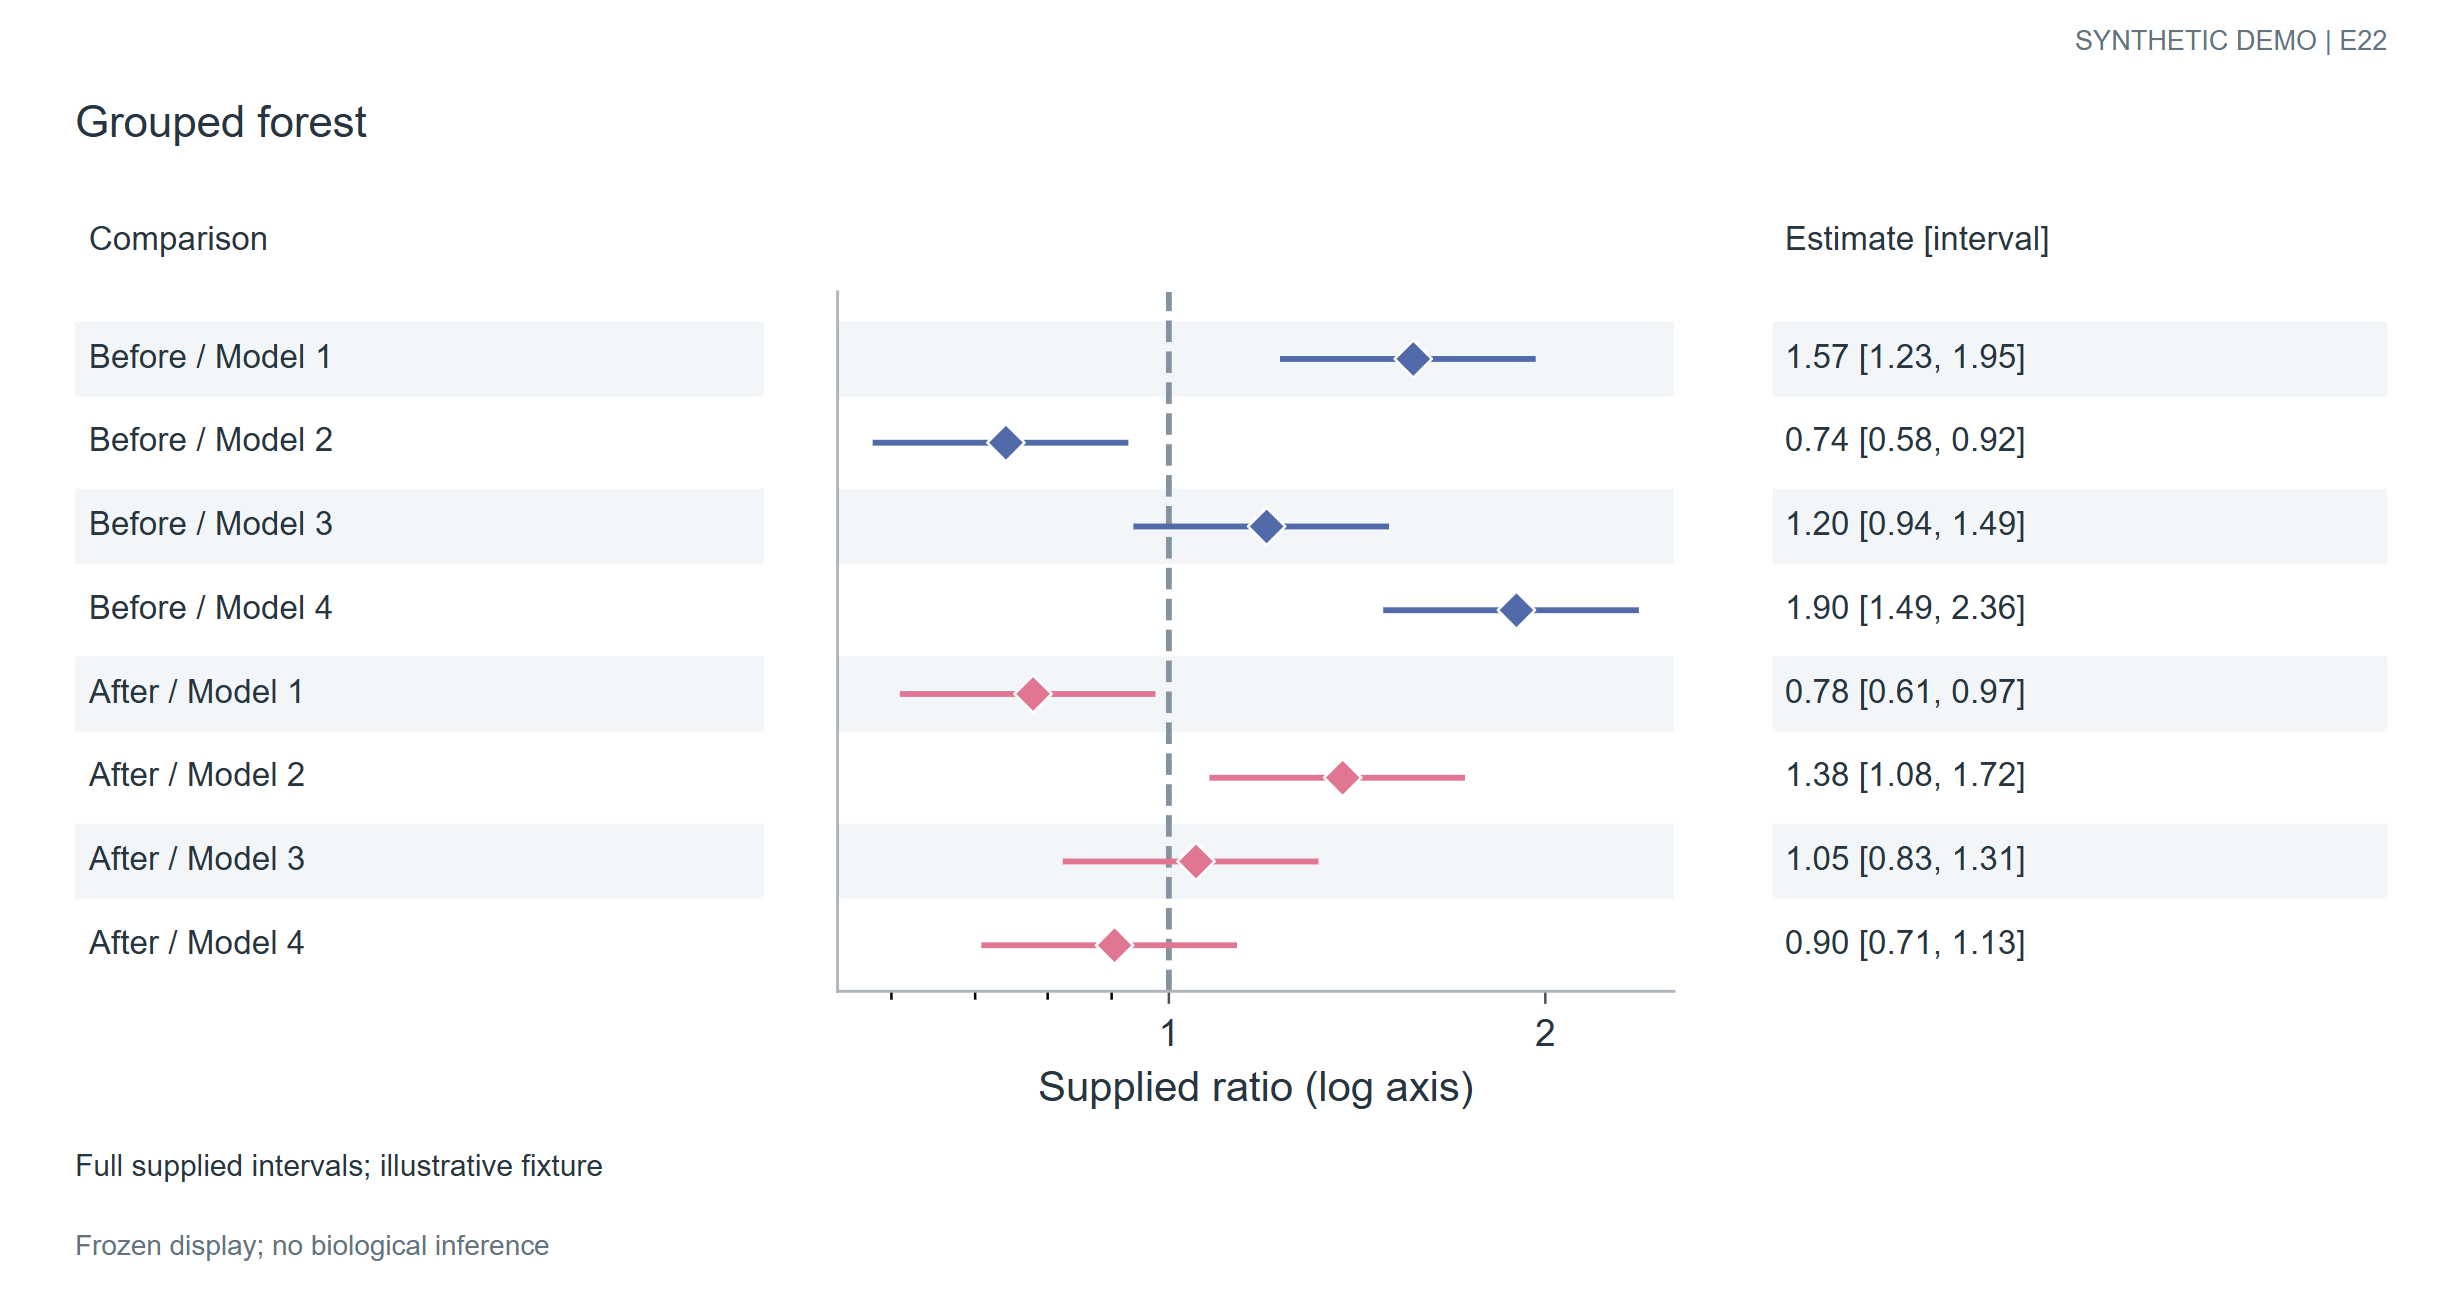

The table this chart was drawn from, first rows:
label	group	estimate	lower	upper
Before / Model 1	Before	1.568	1.234	1.954
Before / Model 2	Before	0.7408	0.5827	0.9231
Before / Model 3	Before	1.197	0.9418	1.492
Before / Model 4	Before	1.896	1.492	2.363
After / Model 1	After	0.7788	0.6126	0.9704
After / Model 2	After	1.377	1.083	1.716
After / Model 3	After	1.051	0.827	1.31
After / Model 4	After	0.9048	0.7118	1.127
